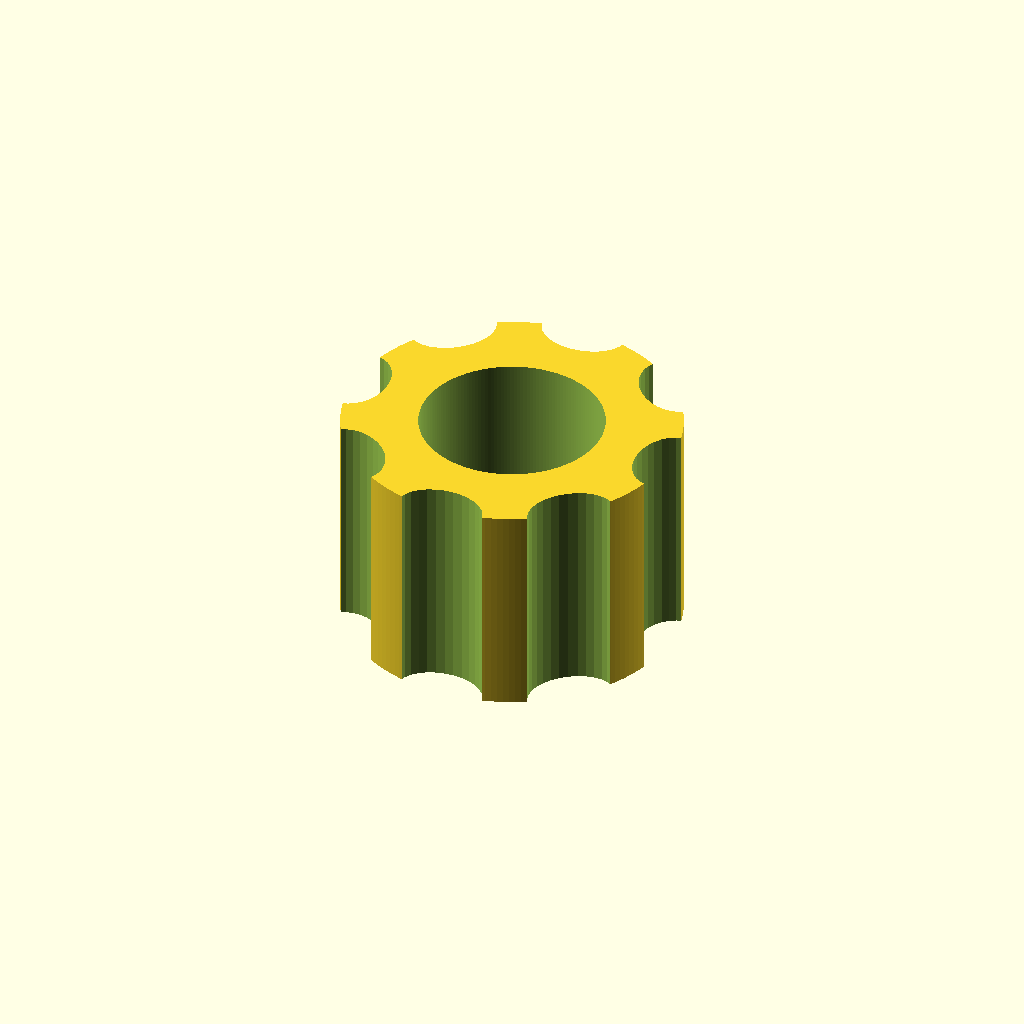
Cell 1: rendered with the file's own defaults.
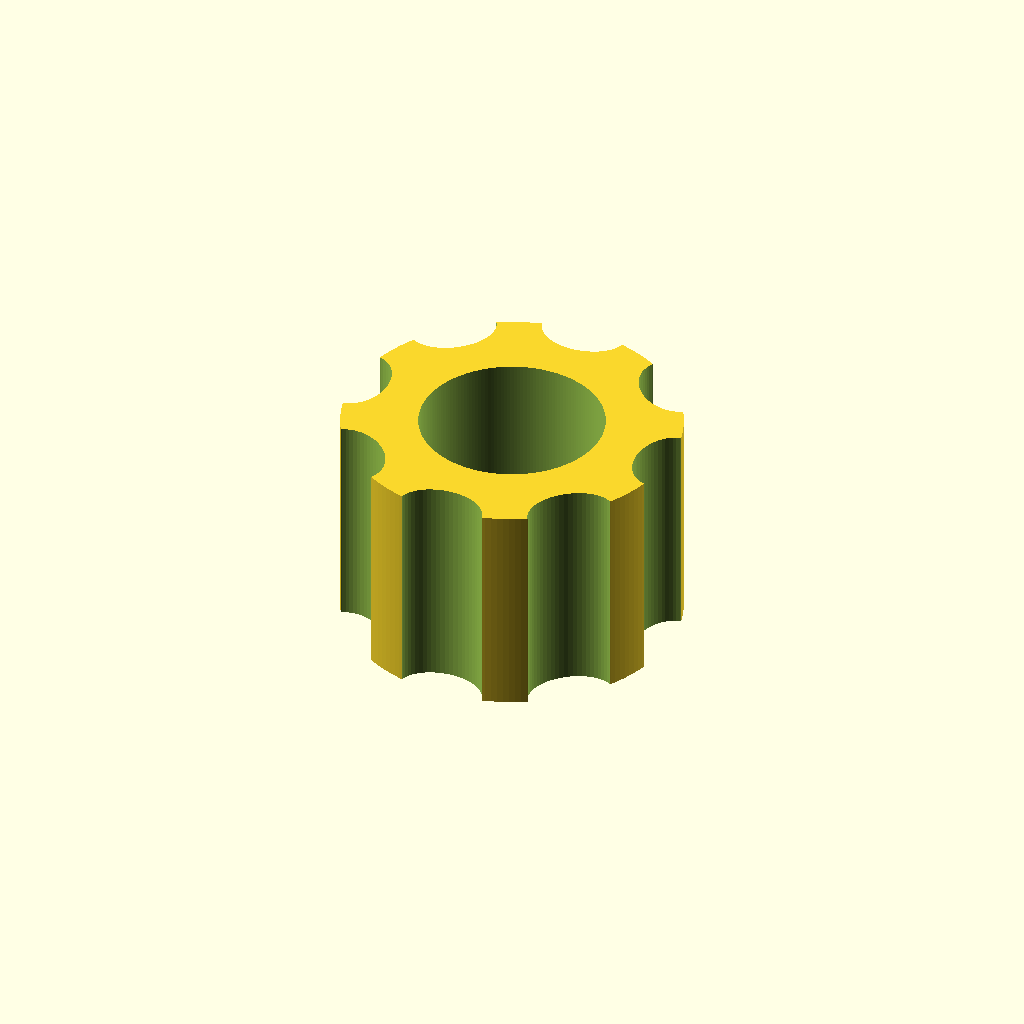
Cell 2 — B set to 60, the other parameters unchanged.
All cells are drawn from one camera (rotation 55°, 0°, 25°, orthographic, colour scheme Cornfield), so only the parameter changes between them.
OpenSCAD source file Filament extruder and winder project/Filament winder project/Filament puller/tank track designs/tank tracks.scad:



/////////////////////////////////////////////////////////////////
//Printing notes
/////////////////////////////////////////////////////////////////

//infill = 100%
//material = generic TPU 95

////////////////////////////////////////////////////////////////






A = 180;        //Large  circle resolution
B = 30;         //small  circle resolution


/*
difference(){
translate([0,0,17.5])cylinder(h = 10, d=61.2+6, $fn = A, center = true);

translate([0,0,17.5])cylinder(h = 11, d=61.2, $fn = A, center = true);

//for(i=[0:3*2*2*2*2*2]) translate([0,0,17.5]) rotate([0,0,(i+22.5)*90/2/2/2]) translate([30.6,0,0]) cylinder(h = 31, d=3, $fn = B, center = true);

}





difference(){
for(i=[0:3*2*2*2*2*2]) translate([0,0,17.5]) rotate([0,0,i*90/2/2/2]) translate([30.6,0,0]) resize([3,3,10]) cylinder(h = 10, d=3, $fn = B, center = true);
    
//translate([0,0,17.5]) cylinder(h = 31, d=55, $fn = A, center = true);




//translate([0,0,30]) cylinder(h = 5, d2=62, d1=55, $fn = A, center = true); 
    
//translate([0,0,5]) cylinder(h = 5, d1=62, d2=55, $fn = A, center = true);  

}



*/











translate([22.75,0,0]){
difference(){
translate([0,0,17.5])cylinder(h = 10, d=15.4, $fn = A, center = true);

for(i=[0:3*2*2*2]) translate([0,0,17.5]) rotate([0,0,i*90/2]) translate([7.7,0,0]) resize([3,4,31]) cylinder(h = 10, d=3, $fn = B, center = true);
    
translate([0,0,17.5])cylinder(h = 11, d=15.4-7, $fn = A, center = true);


}}
Parameter table extracted from the source (name, type, default, range or options):
A: number, default 180
B: number, default 30
